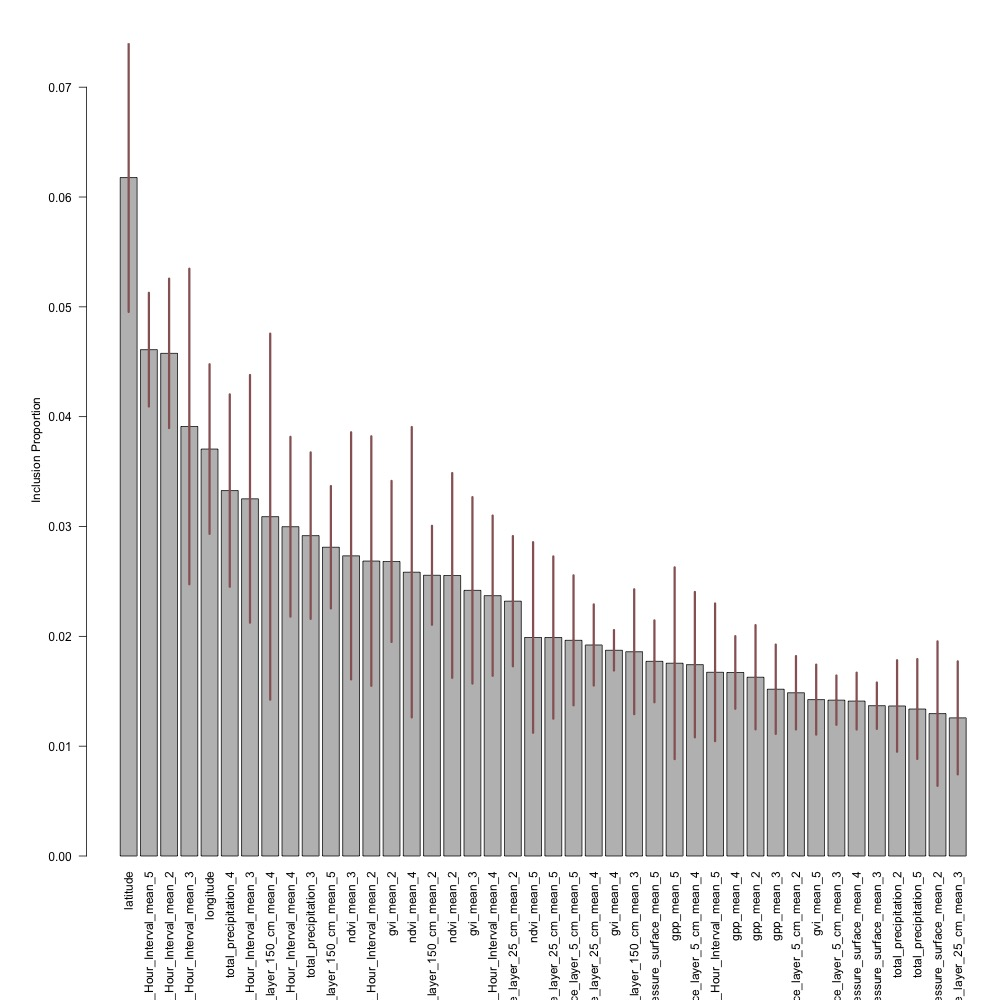

The table this chart was drawn from, first rows:
variable, average_inclusion_proportion, sd_inclusion_proportion
latitude, 0.06177, 0.01396
Maximum_temperature_height_above_ground_…, 0.0461, 0.005905
Maximum_temperature_height_above_ground_…, 0.04576, 0.00776
Minimum_temperature_height_above_ground_…, 0.03911, 0.01639
longitude, 0.03705, 0.008807
total_precipitation_4, 0.03327, 0.00999
Maximum_temperature_height_above_ground_…, 0.03252, 0.01286
Volumetric_Soil_Moisture_Content_depth_b…, 0.0309, 0.01901
Minimum_temperature_height_above_ground_…, 0.02998, 0.009337
total_precipitation_3, 0.02917, 0.008647
Volumetric_Soil_Moisture_Content_depth_b…, 0.02811, 0.006355
ndvi_mean_3, 0.02733, 0.01283
Minimum_temperature_height_above_ground_…, 0.02685, 0.01296
gvi_mean_2, 0.02682, 0.008363
ndvi_mean_4, 0.02584, 0.01508
Volumetric_Soil_Moisture_Content_depth_b…, 0.02556, 0.00514
ndvi_mean_2, 0.02554, 0.01064
gvi_mean_3, 0.02419, 0.009682
Maximum_temperature_height_above_ground_…, 0.0237, 0.008321
Volumetric_Soil_Moisture_Content_depth_b…, 0.0232, 0.006764
ndvi_mean_5, 0.0199, 0.009898
Volumetric_Soil_Moisture_Content_depth_b…, 0.01989, 0.008425
Volumetric_Soil_Moisture_Content_depth_b…, 0.01964, 0.006749
Volumetric_Soil_Moisture_Content_depth_b…, 0.01921, 0.004213
gvi_mean_4, 0.01873, 0.0021
Volumetric_Soil_Moisture_Content_depth_b…, 0.0186, 0.006485
Pressure_surface_mean_5, 0.01772, 0.004253
gpp_mean_5, 0.01755, 0.009959
Volumetric_Soil_Moisture_Content_depth_b…, 0.01742, 0.007552
Minimum_temperature_height_above_ground_…, 0.01672, 0.007151
gpp_mean_4, 0.01671, 0.003773
gpp_mean_2, 0.01628, 0.005414
gpp_mean_3, 0.01518, 0.004638
Volumetric_Soil_Moisture_Content_depth_b…, 0.01486, 0.003812
gvi_mean_5, 0.01424, 0.003634
Volumetric_Soil_Moisture_Content_depth_b…, 0.01419, 0.00256
Pressure_surface_mean_4, 0.0141, 0.002952
Pressure_surface_mean_3, 0.01369, 0.002409
total_precipitation_2, 0.01366, 0.004751
total_precipitation_5, 0.01338, 0.005187
Pressure_surface_mean_2, 0.01297, 0.007503
Volumetric_Soil_Moisture_Content_depth_b…, 0.01258, 0.00587
